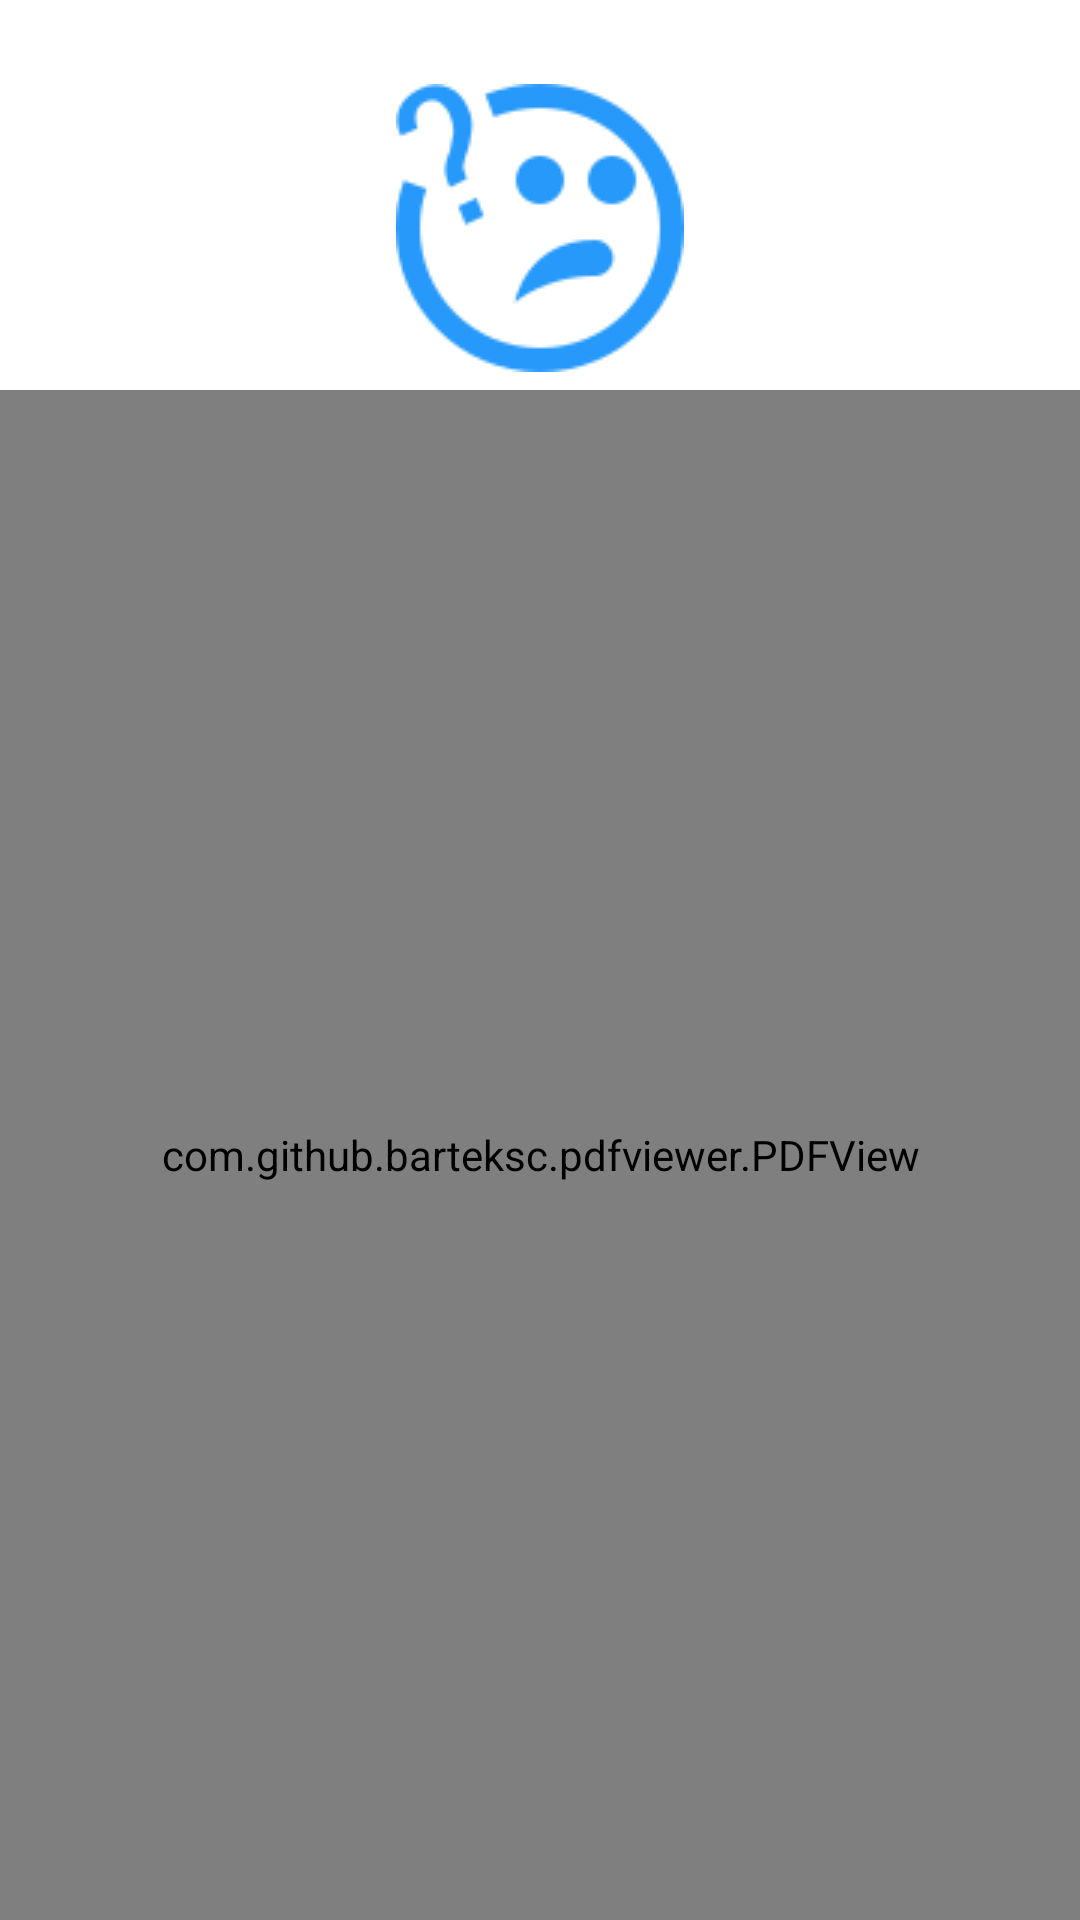

Android layout source for this screen:
<!-- AndroidManifest.xml: activity theme Theme.AppCompat.Light.NoActionBar -->
<!-- res/layout/activity_help.xml -->
<?xml version="1.0" encoding="utf-8"?>
<android.support.constraint.ConstraintLayout xmlns:android="http://schemas.android.com/apk/res/android"
    xmlns:app="http://schemas.android.com/apk/res-auto"
    xmlns:tools="http://schemas.android.com/tools"
    android:layout_width="match_parent"
    android:layout_height="match_parent"
    android:background="#fff"
    tools:context=".HelpActivity">


    <ImageView
        android:id="@+id/imageHelp"
        android:layout_width="wrap_content"
        android:layout_height="wrap_content"
        android:layout_marginTop="28dp"
        app:layout_constraintEnd_toEndOf="parent"
        app:layout_constraintStart_toStartOf="parent"
        app:layout_constraintTop_toTopOf="parent"
        app:srcCompat="@drawable/question" />

    <com.github.barteksc.pdfviewer.PDFView
        android:id="@+id/helppdf"
        android:layout_width="match_parent"
        android:layout_height="match_parent"
        android:layout_marginTop="130dp"
        app:layout_constraintStart_toStartOf="parent"
        app:layout_constraintTop_toBottomOf="@+id/imageHelp" />




</android.support.constraint.ConstraintLayout>
<!-- resources referenced by this layout -->
<resources>
  <!-- drawable question: png bitmap (drawable, 17628 bytes) -->
</resources>
